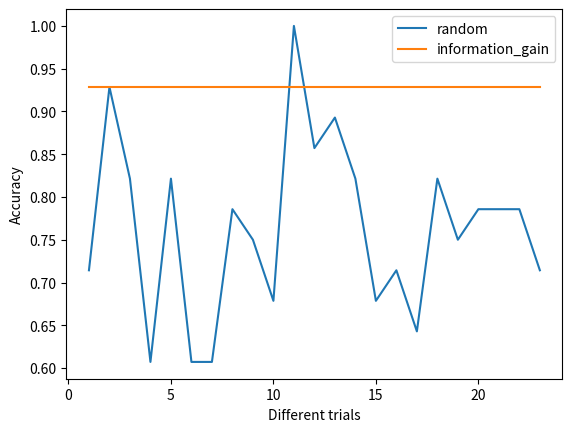

Here is the Python script that generated this plot:
import matplotlib.pyplot as plt

rd_test_accuracy = [0.7142857142857143, 0.9285714285714286, 0.8214285714285714, 0.6071428571428571, 0.8214285714285714, 0.6071428571428571, 0.6071428571428571, 0.7857142857142857, 0.75,  0.6785714285714286, 1.0, 0.8571428571428571, 0.8928571428571429, 0.8214285714285714, 0.6785714285714286, 0.7142857142857143,0.6428571428571429,  0.8214285714285714, 0.75, 0.7857142857142857,  0.7857142857142857,  0.7857142857142857, 0.7142857142857143]
ig_test_accuracy = [0.9285714285714286 for _ in range(len(rd_test_accuracy))]

plt.plot(range(1, len(rd_test_accuracy) + 1), rd_test_accuracy, label="random")
plt.plot(range(1, len(rd_test_accuracy) + 1), ig_test_accuracy, label="information_gain")
plt.xlabel("Different trials")
plt.ylabel("Accuracy")
plt.legend()

sum(rd_test_accuracy) / len(rd_test_accuracy)

len(rd_test_accuracy)

